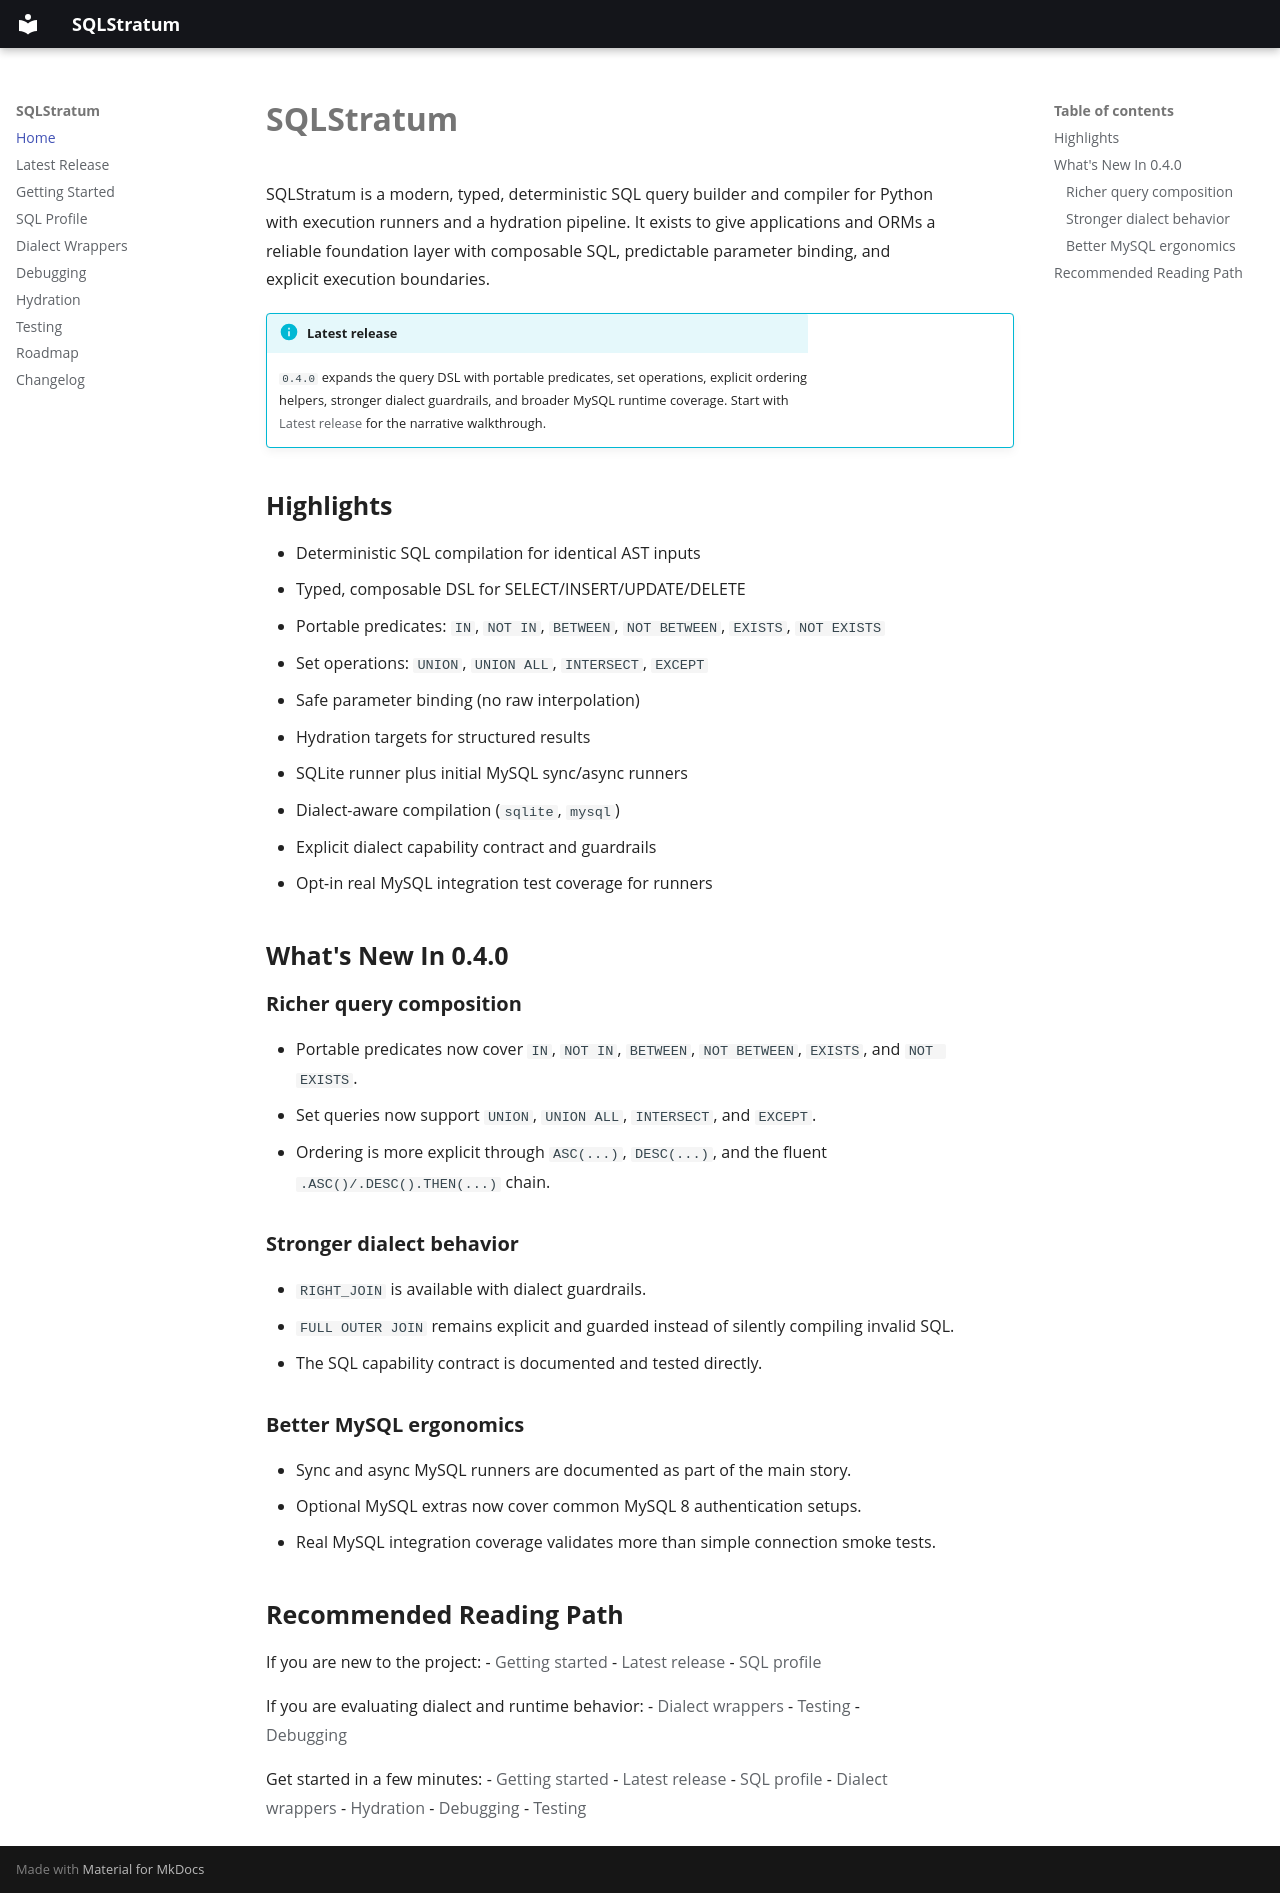

repository: aognio/sqlstratum · page: index.html · generator: mkdocs

# SQLStratum

SQLStratum is a modern, typed, deterministic SQL query builder and compiler for Python with
execution runners and a hydration pipeline. It exists to give applications and ORMs a reliable foundation
layer with composable SQL, predictable parameter binding, and explicit execution boundaries.

!!! info "Latest release"
    `0.4.0` expands the query DSL with portable predicates, set operations, explicit ordering helpers,
    stronger dialect guardrails, and broader MySQL runtime coverage. Start with
    [Latest release](latest-release.md) for the narrative walkthrough.

## Highlights
- Deterministic SQL compilation for identical AST inputs
- Typed, composable DSL for SELECT/INSERT/UPDATE/DELETE
- Portable predicates: `IN`, `NOT IN`, `BETWEEN`, `NOT BETWEEN`, `EXISTS`, `NOT EXISTS`
- Set operations: `UNION`, `UNION ALL`, `INTERSECT`, `EXCEPT`
- Safe parameter binding (no raw interpolation)
- Hydration targets for structured results
- SQLite runner plus initial MySQL sync/async runners
- Dialect-aware compilation (`sqlite`, `mysql`)
- Explicit dialect capability contract and guardrails
- Opt-in real MySQL integration test coverage for runners

## What's New In 0.4.0

### Richer query composition
- Portable predicates now cover `IN`, `NOT IN`, `BETWEEN`, `NOT BETWEEN`, `EXISTS`, and `NOT EXISTS`.
- Set queries now support `UNION`, `UNION ALL`, `INTERSECT`, and `EXCEPT`.
- Ordering is more explicit through `ASC(...)`, `DESC(...)`, and the fluent `.ASC()/.DESC().THEN(...)` chain.

### Stronger dialect behavior
- `RIGHT_JOIN` is available with dialect guardrails.
- `FULL OUTER JOIN` remains explicit and guarded instead of silently compiling invalid SQL.
- The SQL capability contract is documented and tested directly.

### Better MySQL ergonomics
- Sync and async MySQL runners are documented as part of the main story.
- Optional MySQL extras now cover common MySQL 8 authentication setups.
- Real MySQL integration coverage validates more than simple connection smoke tests.

## Recommended Reading Path

If you are new to the project:
- [Getting started](getting-started.md)
- [Latest release](latest-release.md)
- [SQL profile](sql-profile.md)

If you are evaluating dialect and runtime behavior:
- [Dialect wrappers](dialect-wrappers.md)
- [Testing](testing.md)
- [Debugging](debugging.md)

Get started in a few minutes:
- [Getting started](getting-started.md)
- [Latest release](latest-release.md)
- [SQL profile](sql-profile.md)
- [Dialect wrappers](dialect-wrappers.md)
- [Hydration](hydration.md)
- [Debugging](debugging.md)
- [Testing](testing.md)
